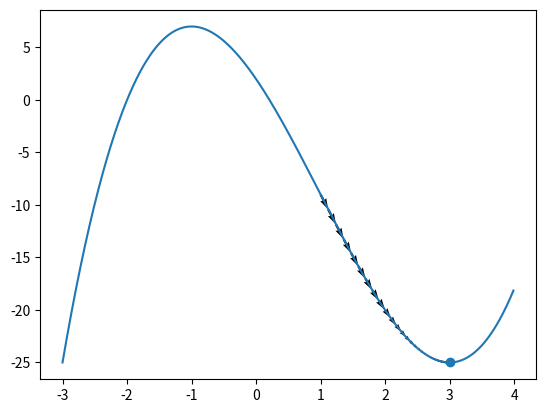

The script that saved this image:
import numpy as np
import matplotlib.pyplot as plt

def gradient_descent(df,x,alpha=0.01, iterations = 100,epsilon = 1e-8):
    history=[x]
    for i in range(iterations):
        if abs(df(x))<epsilon:#看gradient是否夠小了
            print("gradient低於設定值了")
            break
        x = x-alpha* df(x)        
        history.append(x)
    return history


#畫一條曲線
f = lambda x: np.power(x,3)-3*x**2-9*x+2
x = np.arange(-3, 4, 0.01)
y= f(x)
plt.plot(x,y)



df = lambda x: 3*x**2-6*x-9#上面曲線的微分
path = gradient_descent(df,1.,0.01,200)#從x=1的點開始計算gradient，並且一直找，直到找到gradient接近零的位置
print(path[-1])




path_x = np.asarray(path)#轉成np
path_y=f(path_x)
#畫箭頭
plt.quiver(path_x[:-1], path_y[:-1], path_x[1:]-path_x[:-1], path_y[1:]-path_y[:-1], scale_units='xy', angles='xy', scale=1, color='k')
#畫點
plt.scatter(path[-1],f(path[-1]))
plt.show()